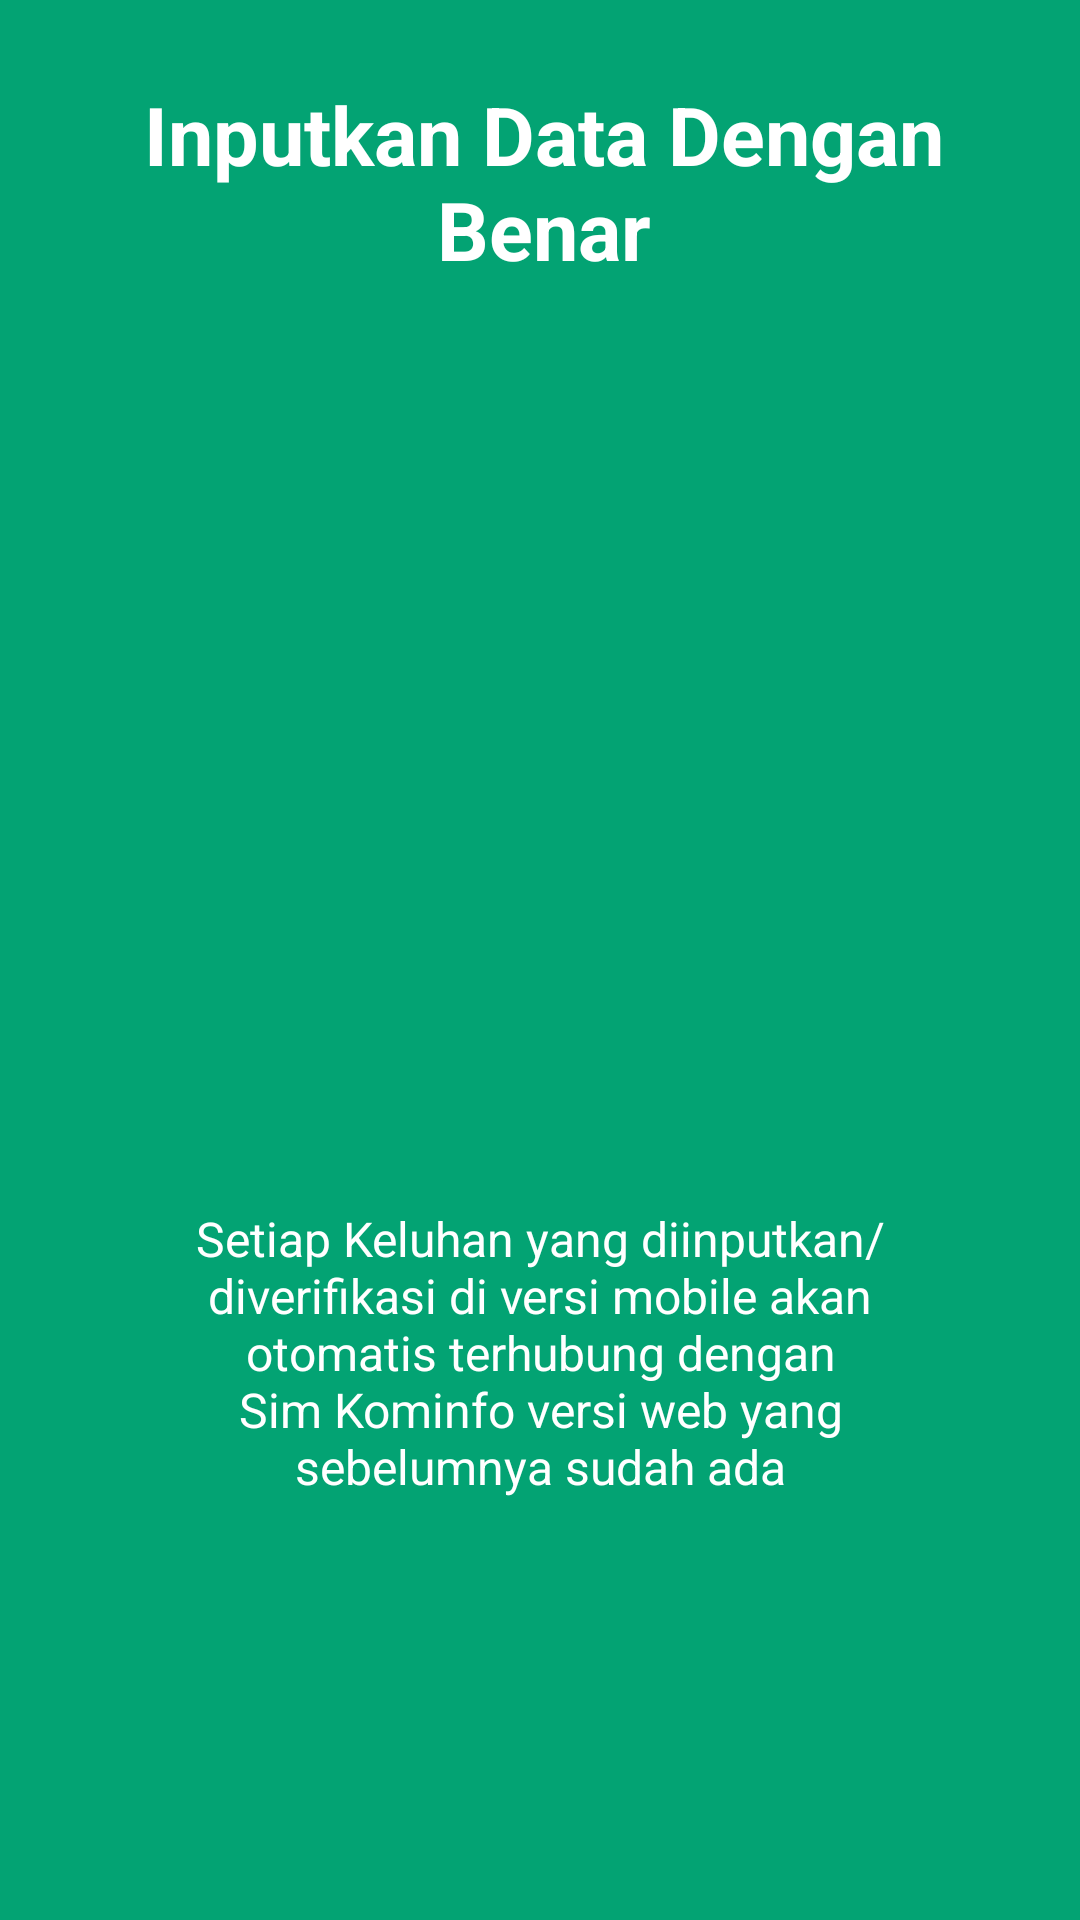

The Android layout XML behind this screen, and the referenced resources:
<!-- AndroidManifest.xml: application theme AppTheme -->
<!-- res/layout/app_intro2.xml -->
<?xml version="1.0" encoding="utf-8"?>
<LinearLayout xmlns:android="http://schemas.android.com/apk/res/android"
    xmlns:app="http://schemas.android.com/apk/res-auto"
    android:id="@+id/main_layout"
    android:layout_width="fill_parent"
    android:layout_height="fill_parent"
    android:layout_weight="10"
    android:background="#03a373"
    android:orientation="vertical">

    <TextView
        android:layout_width="wrap_content"
        android:layout_height="0dp"
        android:layout_gravity="center"
        android:layout_weight="3"
        android:gravity="center"
        android:paddingLeft="32dp"
        android:paddingRight="29dp"
        android:text="Inputkan Data Dengan Benar"
        android:textColor="#ffffff"
        android:textSize="27sp"
        android:textStyle="bold" />

    <LinearLayout
        android:layout_width="fill_parent"
        android:layout_height="0dp"
        android:layout_weight="5"
        android:gravity="center"
        android:orientation="vertical">

        <ImageView
            android:layout_width="wrap_content"
            android:layout_height="wrap_content"
            android:layout_gravity="center"
            android:paddingLeft="16dp"
            android:paddingRight="16dp"
            app:srcCompat="@mipmap/intro2" />
    </LinearLayout>

    <TextView
        android:layout_width="wrap_content"
        android:layout_height="132dp"
        android:layout_gravity="center"
        android:layout_weight="3"
        android:gravity="center"
        android:paddingLeft="64dp"
        android:paddingRight="64dp"
        android:text="Setiap Keluhan yang diinputkan/diverifikasi di versi mobile akan otomatis terhubung dengan Sim Kominfo versi web yang sebelumnya sudah ada"
        android:textColor="#ffffff"
        android:textSize="16sp" />

    <TextView
        android:layout_width="fill_parent"
        android:layout_height="62dp" />
</LinearLayout>
<!-- resources referenced by this layout -->
<resources>
  <style name="AppTheme" parent="Theme.AppCompat.Light.DarkActionBar">
          
          <item name="colorPrimary">@color/colorPrimary</item>
          <item name="colorPrimaryDark">@color/colorPrimaryDark</item>
          <item name="colorAccent">@color/colorAccent</item>
          <item name="colorControlActivated">@color/color_input_hint</item>
          <item name="colorControlHighlight">@color/color_input_hint</item>
      </style>
  <color name="colorPrimary">#3F51B5</color>
  <color name="colorPrimaryDark">#303F9F</color>
  <color name="colorAccent">#FF4081</color>
  <color name="color_input_hint">#FFF</color>
</resources>
